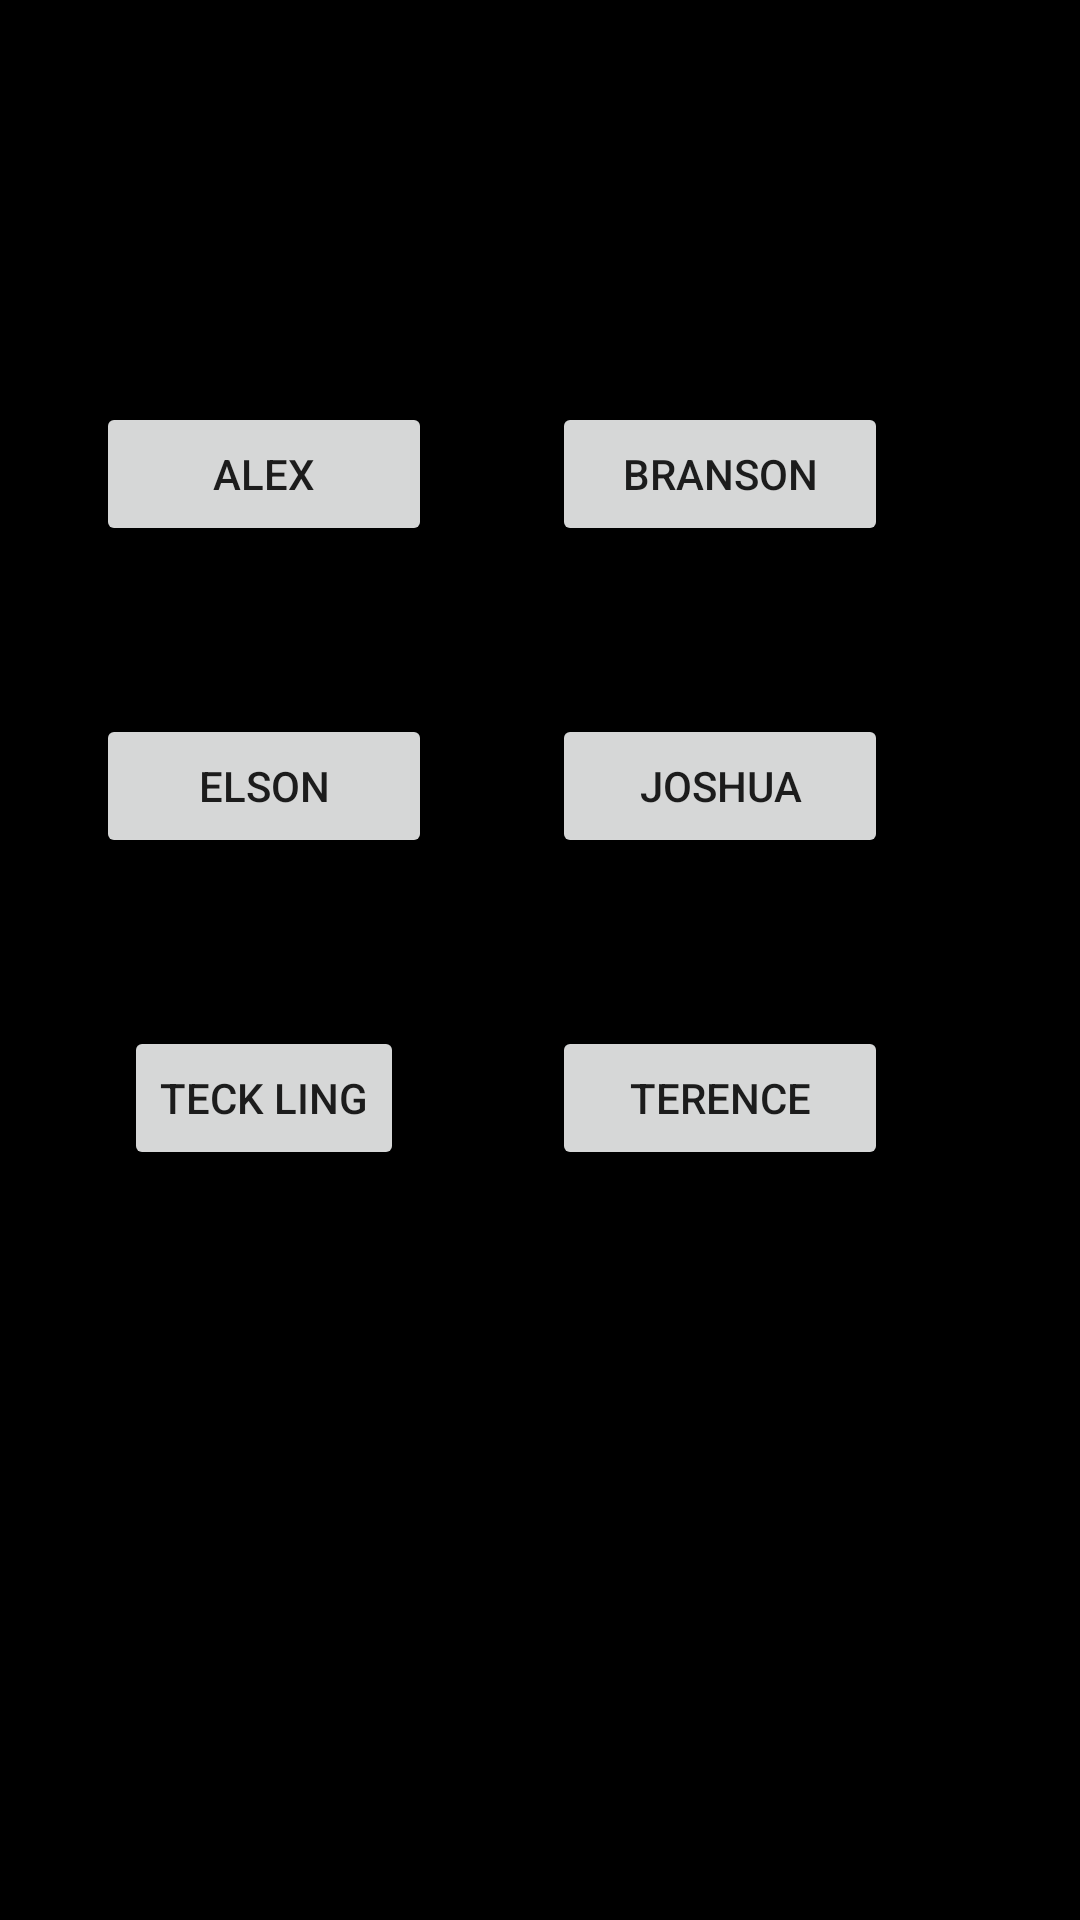

The Android layout XML behind this screen, and the referenced resources:
<!-- AndroidManifest.xml: application theme Theme.Project -->
<!-- res/layout/activity_main.xml -->
<?xml version="1.0" encoding="utf-8"?>
<androidx.constraintlayout.widget.ConstraintLayout xmlns:android="http://schemas.android.com/apk/res/android"
    xmlns:app="http://schemas.android.com/apk/res-auto"
    xmlns:tools="http://schemas.android.com/tools"
    android:layout_width="match_parent"
    android:layout_height="match_parent"
    android:background="#000000"
    tools:context=".aboutusActivity">

    <Button
        android:id="@+id/alexButton"
        android:layout_width="112dp"
        android:layout_height="48dp"
        android:layout_marginLeft="64dp"
        android:layout_marginRight="72dp"
        android:layout_marginBottom="56dp"
        android:text="Alex"
        app:layout_constraintBottom_toTopOf="@+id/elsonButton"
        app:layout_constraintLeft_toLeftOf="parent"
        app:layout_constraintRight_toLeftOf="@id/bransonButton" />

    <Button
        android:id="@+id/bransonButton"
        android:layout_width="112dp"
        android:layout_height="48dp"
        android:layout_marginRight="64dp"
        android:layout_marginBottom="56dp"
        android:text="Branson"
        app:layout_constraintBottom_toTopOf="@+id/joshuaButton"
        app:layout_constraintRight_toRightOf="parent" />

    <Button
        android:id="@+id/elsonButton"
        android:layout_width="112dp"
        android:layout_height="48dp"
        android:layout_marginLeft="64dp"
        android:layout_marginRight="72dp"
        android:layout_marginBottom="56dp"
        android:text="Elson"
        app:layout_constraintBottom_toTopOf="@+id/tecklingButton"
        app:layout_constraintLeft_toLeftOf="parent"
        app:layout_constraintRight_toLeftOf="@id/joshuaButton" />

    <Button
        android:id="@+id/joshuaButton"
        android:layout_width="112dp"
        android:layout_height="48dp"
        android:layout_marginRight="64dp"
        android:layout_marginBottom="56dp"
        android:text="Joshua"
        app:layout_constraintBottom_toTopOf="@+id/terenceButton"
        app:layout_constraintRight_toRightOf="parent" />

    <Button
        android:id="@+id/tecklingButton"
        android:layout_width="wrap_content"
        android:layout_height="wrap_content"
        android:layout_marginLeft="64dp"
        android:layout_marginRight="72dp"
        android:layout_marginBottom="250dp"
        android:text="Teck Ling"
        app:layout_constraintBottom_toBottomOf="parent"
        app:layout_constraintLeft_toLeftOf="parent"
        app:layout_constraintRight_toLeftOf="@id/terenceButton" />

    <Button
        android:id="@+id/terenceButton"
        android:layout_width="112dp"
        android:layout_height="48dp"
        android:layout_marginRight="64dp"
        android:layout_marginBottom="250dp"
        android:text="Terence"
        app:layout_constraintBottom_toBottomOf="parent"
        app:layout_constraintRight_toRightOf="parent" />
</androidx.constraintlayout.widget.ConstraintLayout>
<!-- resources referenced by this layout -->
<resources>
  <style name="Theme.Project" parent="Theme.MaterialComponents.DayNight.DarkActionBar">
          
          <item name="colorPrimary">@color/purple_500</item>
          <item name="colorPrimaryVariant">@color/purple_700</item>
          <item name="colorOnPrimary">@color/white</item>
          
          <item name="colorSecondary">@color/teal_200</item>
          <item name="colorSecondaryVariant">@color/teal_700</item>
          <item name="colorOnSecondary">@color/black</item>
          
          
          <item name="windowActionBar">false</item>
          <item name="windowNoTitle">true</item>
      </style>
  <!-- not gathered from this repository: default colours our renderer supplied (Android Studio template values) -->
  <color name="purple_500">#FF6200EE</color>
  <color name="purple_700">#FF3700B3</color>
  <color name="teal_200">#FF03DAC5</color>
  <color name="teal_700">#FF018786</color>
  <color name="black">#FF000000</color>
  <color name="white">#FFFFFFFF</color>
</resources>
